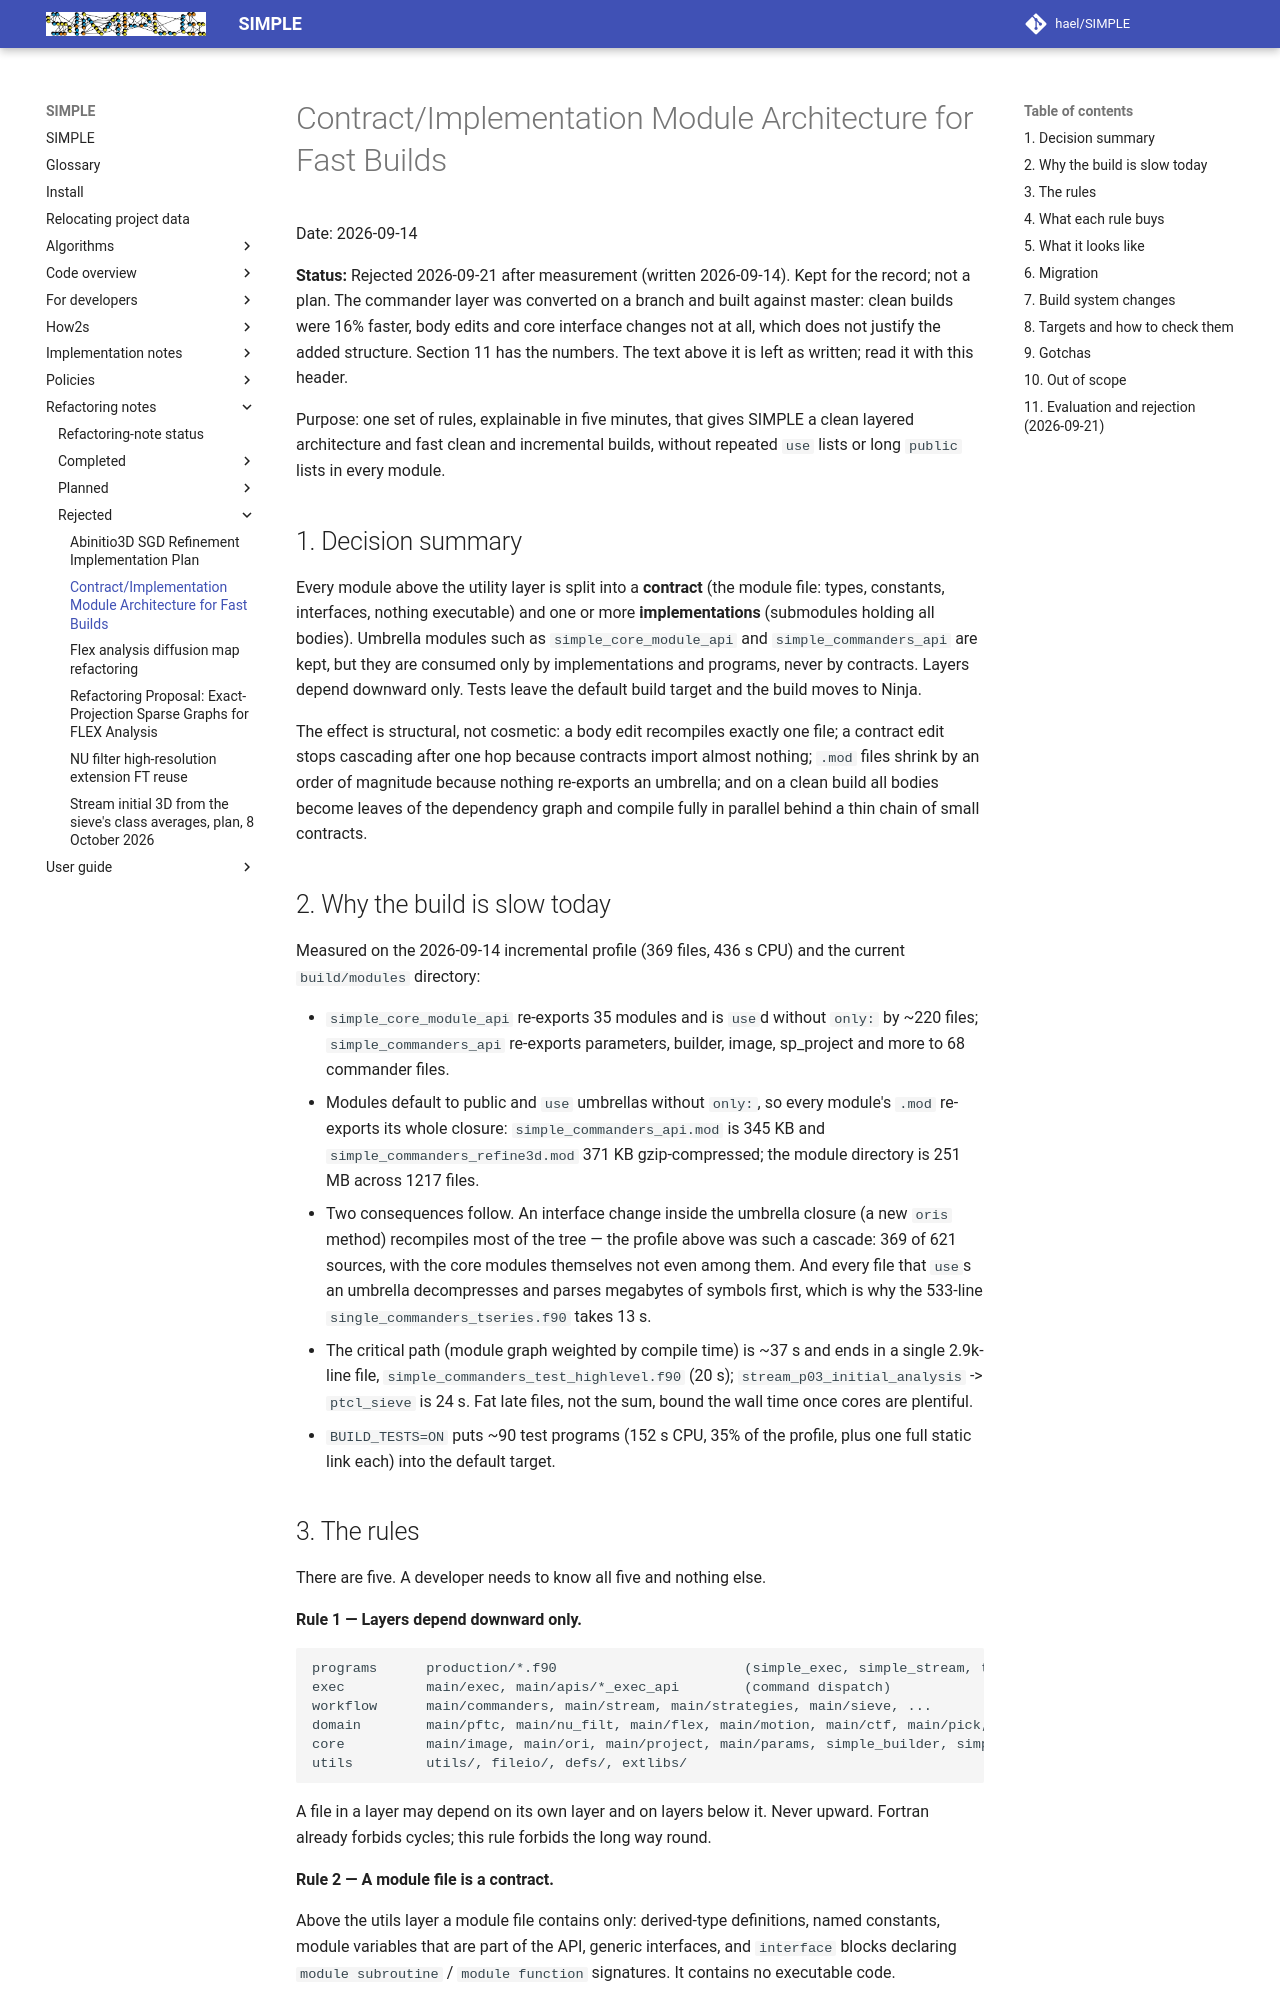

repository: hael/SIMPLE · page: refactoring_notes/rejected/contract_submodule_architecture.html · generator: mkdocs

# Contract/Implementation Module Architecture for Fast Builds

Date: 2026-09-14

**Status:** Rejected 2026-09-21 after measurement (written 2026-09-14). Kept
for the record; not a plan. The commander layer was converted on a branch and
built against master: clean builds were 16% faster, body edits and core
interface changes not at all, which does not justify the added structure.
Section 11 has the numbers. The text above it is left as written; read it
with this header.

Purpose: one set of rules, explainable in five minutes, that gives SIMPLE a
clean layered architecture and fast clean and incremental builds, without
repeated `use` lists or long `public` lists in every module.

## 1. Decision summary

Every module above the utility layer is split into a **contract** (the module
file: types, constants, interfaces, nothing executable) and one or more
**implementations** (submodules holding all bodies). Umbrella modules such as
`simple_core_module_api` and `simple_commanders_api` are kept, but they are
consumed only by implementations and programs, never by contracts. Layers
depend downward only. Tests leave the default build target and the build
moves to Ninja.

The effect is structural, not cosmetic: a body edit recompiles exactly one
file; a contract edit stops cascading after one hop because contracts import
almost nothing; `.mod` files shrink by an order of magnitude because nothing
re-exports an umbrella; and on a clean build all bodies become leaves of the
dependency graph and compile fully in parallel behind a thin chain of small
contracts.

## 2. Why the build is slow today

Measured on the 2026-09-14 incremental profile (369 files, 436 s CPU) and the
current `build/modules` directory:

- `simple_core_module_api` re-exports 35 modules and is `use`d without
  `only:` by ~220 files; `simple_commanders_api` re-exports parameters,
  builder, image, sp_project and more to 68 commander files.
- Modules default to public and `use` umbrellas without `only:`, so every
  module's `.mod` re-exports its whole closure: `simple_commanders_api.mod`
  is 345 KB and `simple_commanders_refine3d.mod` 371 KB gzip-compressed; the
  module directory is 251 MB across 1217 files.
- Two consequences follow. An interface change inside the umbrella closure
  (a new `oris` method) recompiles most of the tree — the profile above was
  such a cascade: 369 of 621 sources, with the core modules themselves not
  even among them. And every file that `use`s an umbrella decompresses and
  parses megabytes of symbols first, which is why the 533-line
  `single_commanders_tseries.f90` takes 13 s.
- The critical path (module graph weighted by compile time) is ~37 s and
  ends in a single 2.9k-line file, `simple_commanders_test_highlevel.f90`
  (20 s); `stream_p03_initial_analysis` -> `ptcl_sieve` is 24 s. Fat late
  files, not the sum, bound the wall time once cores are plentiful.
- `BUILD_TESTS=ON` puts ~90 test programs (152 s CPU, 35% of the profile,
  plus one full static link each) into the default target.
